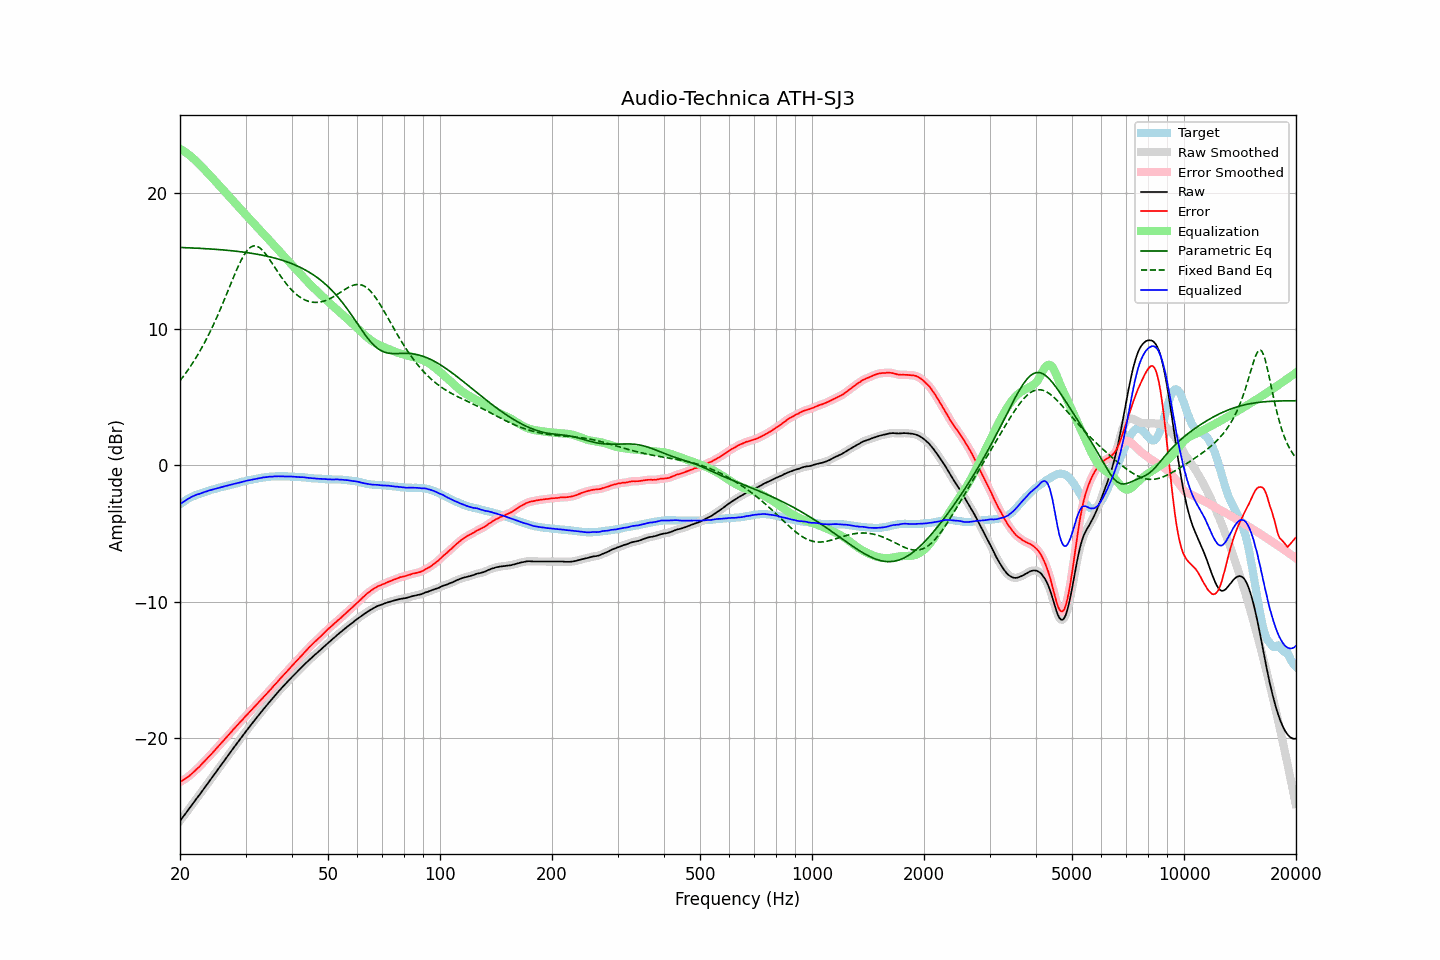

The data file committed next to this chart (first rows):
frequency, raw, error, smoothed, error_smoothed, equalization, parametric_eq, fixed_band_eq, equalized_raw, equalized_smoothed, target
20.00, -26.10, -23.25, -26.10, -23.25, 23.25, 16.01, 6.22, -2.84, -2.84, -2.85
20.20, -25.95, -23.19, -25.94, -23.18, 23.18, 16.00, 6.37, -2.76, -2.76, -2.76
20.40, -25.78, -23.11, -25.79, -23.11, 23.11, 16.00, 6.53, -2.67, -2.68, -2.68
20.61, -25.64, -23.03, -25.63, -23.03, 23.03, 15.99, 6.69, -2.61, -2.60, -2.61
20.81, -25.47, -22.96, -25.48, -22.95, 22.95, 15.99, 6.85, -2.53, -2.53, -2.52
21.02, -25.32, -22.88, -25.32, -22.87, 22.86, 15.98, 7.02, -2.45, -2.46, -2.44
21.23, -25.16, -22.78, -25.16, -22.78, 22.77, 15.98, 7.19, -2.39, -2.39, -2.38
21.44, -24.99, -22.68, -25.00, -22.68, 22.67, 15.97, 7.37, -2.32, -2.32, -2.32
21.66, -24.84, -22.57, -24.84, -22.57, 22.57, 15.97, 7.55, -2.27, -2.27, -2.27
21.87, -24.67, -22.45, -24.67, -22.46, 22.46, 15.96, 7.73, -2.21, -2.21, -2.22
22.09, -24.51, -22.35, -24.52, -22.35, 22.35, 15.96, 7.92, -2.16, -2.16, -2.17
22.31, -24.35, -22.23, -24.36, -22.24, 22.24, 15.95, 8.12, -2.12, -2.12, -2.12
22.54, -24.21, -22.13, -24.20, -22.12, 22.12, 15.95, 8.32, -2.09, -2.09, -2.08
22.76, -24.04, -22.01, -24.05, -22.00, 22.00, 15.94, 8.53, -2.05, -2.05, -2.04
22.99, -23.89, -21.88, -23.88, -21.88, 21.88, 15.93, 8.74, -2.01, -2.01, -2.01
23.22, -23.72, -21.75, -23.72, -21.75, 21.76, 15.93, 8.96, -1.96, -1.96, -1.97
23.45, -23.56, -21.63, -23.56, -21.63, 21.63, 15.92, 9.18, -1.92, -1.92, -1.93
23.69, -23.40, -21.51, -23.39, -21.50, 21.51, 15.91, 9.41, -1.89, -1.88, -1.89
23.92, -23.22, -21.38, -23.23, -21.38, 21.38, 15.90, 9.64, -1.84, -1.85, -1.85
24.16, -23.06, -21.27, -23.07, -21.26, 21.25, 15.90, 9.89, -1.81, -1.81, -1.80
24.40, -22.90, -21.13, -22.90, -21.13, 21.13, 15.89, 10.13, -1.78, -1.78, -1.77
24.65, -22.75, -21.00, -22.75, -21.00, 21.00, 15.88, 10.38, -1.75, -1.75, -1.75
24.89, -22.58, -20.86, -22.58, -20.87, 20.87, 15.87, 10.64, -1.71, -1.71, -1.72
25.14, -22.42, -20.74, -22.42, -20.74, 20.74, 15.86, 10.91, -1.68, -1.68, -1.68
25.39, -22.25, -20.60, -22.26, -20.61, 20.61, 15.85, 11.17, -1.64, -1.65, -1.65
25.65, -22.10, -20.49, -22.10, -20.48, 20.48, 15.84, 11.45, -1.62, -1.62, -1.61
25.91, -21.94, -20.35, -21.94, -20.35, 20.35, 15.83, 11.72, -1.59, -1.59, -1.59
26.16, -21.77, -20.21, -21.77, -20.22, 20.22, 15.82, 12.01, -1.55, -1.56, -1.56
26.43, -21.61, -20.09, -21.61, -20.09, 20.09, 15.81, 12.29, -1.52, -1.52, -1.52
26.69, -21.45, -19.96, -21.45, -19.96, 19.95, 15.80, 12.58, -1.49, -1.49, -1.49
26.96, -21.29, -19.83, -21.28, -19.83, 19.82, 15.79, 12.87, -1.47, -1.46, -1.46
27.23, -21.12, -19.69, -21.12, -19.69, 19.69, 15.78, 13.16, -1.43, -1.43, -1.43
27.50, -20.96, -19.56, -20.96, -19.56, 19.56, 15.77, 13.45, -1.40, -1.40, -1.40
27.77, -20.79, -19.41, -20.79, -19.42, 19.42, 15.76, 13.74, -1.37, -1.37, -1.38
28.05, -20.64, -19.30, -20.64, -19.29, 19.29, 15.74, 14.02, -1.34, -1.34, -1.34
28.33, -20.48, -19.16, -20.47, -19.16, 19.16, 15.73, 14.30, -1.31, -1.31, -1.32
28.62, -20.32, -19.03, -20.32, -19.03, 19.03, 15.72, 14.57, -1.29, -1.28, -1.29
28.90, -20.16, -18.91, -20.16, -18.91, 18.90, 15.70, 14.82, -1.25, -1.26, -1.25
29.19, -20.01, -18.78, -20.00, -18.78, 18.78, 15.69, 15.06, -1.23, -1.23, -1.23
29.48, -19.84, -18.67, -19.84, -18.65, 18.65, 15.67, 15.28, -1.20, -1.20, -1.18
29.78, -19.69, -18.52, -19.69, -18.52, 18.52, 15.66, 15.49, -1.16, -1.17, -1.17
30.08, -19.53, -18.39, -19.53, -18.39, 18.40, 15.64, 15.66, -1.13, -1.13, -1.14
30.38, -19.38, -18.27, -19.38, -18.27, 18.27, 15.62, 15.82, -1.11, -1.11, -1.11
30.68, -19.23, -18.15, -19.23, -18.14, 18.14, 15.61, 15.93, -1.08, -1.08, -1.08
30.99, -19.08, -18.02, -19.08, -18.02, 18.02, 15.59, 16.04, -1.06, -1.06, -1.06
31.30, -18.93, -17.89, -18.93, -17.89, 17.89, 15.57, 16.09, -1.04, -1.04, -1.04
31.61, -18.78, -17.77, -18.78, -17.76, 17.77, 15.55, 16.13, -1.01, -1.01, -1.01
31.93, -18.63, -17.64, -18.63, -17.64, 17.64, 15.53, 16.12, -0.99, -0.99, -0.99
32.24, -18.48, -17.51, -18.48, -17.52, 17.52, 15.51, 16.09, -0.97, -0.97, -0.97
32.57, -18.34, -17.40, -18.34, -17.39, 17.39, 15.49, 16.03, -0.95, -0.95, -0.94
32.89, -18.18, -17.27, -18.19, -17.27, 17.26, 15.47, 15.95, -0.92, -0.92, -0.92
33.22, -18.04, -17.14, -18.04, -17.14, 17.14, 15.44, 15.84, -0.90, -0.90, -0.90
33.55, -17.88, -17.01, -17.89, -17.01, 17.01, 15.42, 15.72, -0.88, -0.88, -0.88
33.89, -17.75, -16.88, -17.74, -16.88, 16.88, 15.40, 15.57, -0.87, -0.86, -0.87
34.23, -17.61, -16.76, -17.60, -16.75, 16.75, 15.37, 15.42, -0.86, -0.85, -0.85
34.57, -17.46, -16.62, -17.46, -16.62, 16.62, 15.34, 15.25, -0.83, -0.84, -0.84
34.92, -17.32, -16.49, -17.32, -16.49, 16.49, 15.32, 15.08, -0.82, -0.83, -0.83
35.27, -17.19, -16.38, -17.18, -16.36, 16.36, 15.29, 14.90, -0.83, -0.82, -0.81
35.62, -17.05, -16.23, -17.05, -16.24, 16.23, 15.26, 14.72, -0.81, -0.81, -0.82
35.97, -16.90, -16.10, -16.91, -16.10, 16.10, 15.23, 14.54, -0.80, -0.81, -0.81
... 635 more rows
